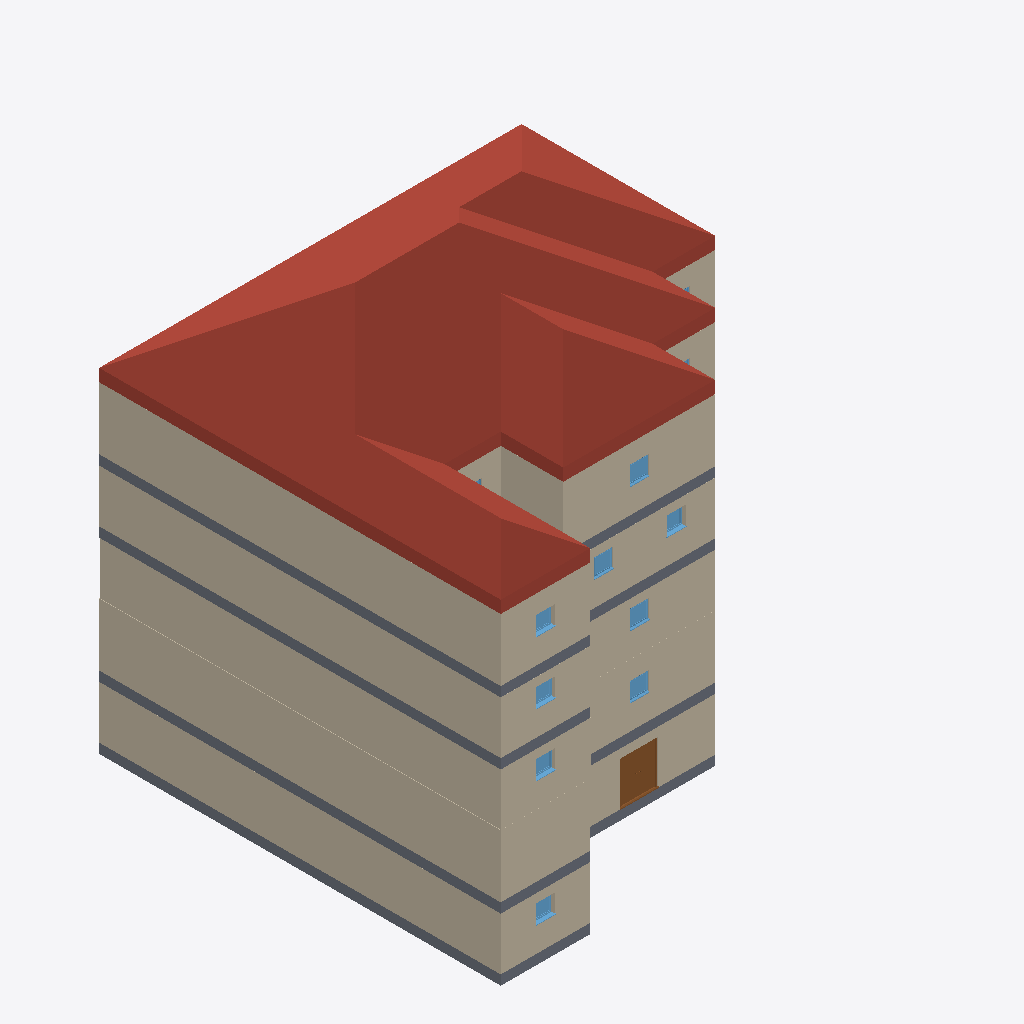
Isometric view of an IFC building model (IFC-SPF (STEP), schema IFC2X3, length unit millimetre), seen from the south-west, elements coloured by IFC class: 30 walls (beige), 9 windows (light blue), 4 slabs (grey), 1 roof (red-brown), 1 door (brown).
Extent 20.4 m × 19.3 m × 19.6 m (x, y, z). Storeys (6): Level 0 at 0.00 m; Level 1 at 3.00 m; Level 2 at 6.00 m; Level 3 at 9.00 m; Level 4 at 12.00 m; Level 5 at 15.00 m. Elements (131): 86 IfcWallStandardCase, 36 IfcWindow, 4 IfcDoor, 4 IfcSlab, 1 IfcRoof.

HEADER;
FILE_DESCRIPTION(('ViewDefinition [CoordinationView_V2.0]'),'2;1');
FILE_NAME('Project Number','2023-08-10T15:28:09',(''),(''),'The EXPRESS Data Manager Version 5.02.0100.07 : 28 Aug 2013','21.0.0.383 - Exporter 21.0.0.383 - Alternate UI 21.0.0.383','');
FILE_SCHEMA(('IFC2X3'));
ENDSEC;
DATA;
#120=IFCPROJECT('1I26SUm3n6XAvxsPfLDvb4',#41,'Project Number',$,$,'Project Name','Project Status',(#112),#107);
#173=IFCSITE('1I26SUm3n6XAvxsPfLDvb6',#41,'Default',$,$,#172,$,$,.ELEMENT.,$,$,$,$,$);
#130=IFCBUILDING('1I26SUm3n6XAvxsPfLDvb5',#41,'',$,$,#32,$,'',.ELEMENT.,$,$,$);
#139=IFCBUILDINGSTOREY('1I26SUm3n6XAvxsPggo6U3',#41,'Level 0',$,'Level:Circle Head - Project Datum',#137,$,'Level 0',.ELEMENT.,0.0);
#145=IFCBUILDINGSTOREY('1I26SUm3n6XAvxsPggo6G2',#41,'Level 1',$,'Level:Circle Head - Project Datum',#144,$,'Level 1',.ELEMENT.,3000.0);
#151=IFCBUILDINGSTOREY('1I26SUm3n6XAvxsPggpBvV',#41,'Level 2',$,'Level:Circle Head - Project Datum',#150,$,'Level 2',.ELEMENT.,6000.0);
#157=IFCBUILDINGSTOREY('1I26SUm3n6XAvxsPggpByY',#41,'Level 3',$,'Level:Circle Head - Project Datum',#156,$,'Level 3',.ELEMENT.,9000.0);
#163=IFCBUILDINGSTOREY('1I26SUm3n6XAvxsPggpBoj',#41,'Level 4',$,'Level:Circle Head - Project Datum',#162,$,'Level 4',.ELEMENT.,12000.0);
#169=IFCBUILDINGSTOREY('1I26SUm3n6XAvxsPggpBsT',#41,'Level 5',$,'Level:Circle Head - Project Datum',#168,$,'Level 5',.ELEMENT.,15000.0);
#4826=IFCROOF('0A6wYmvyb20vFI$sC2kluC',#41,'Basic Roof:Roof_Pitched-50SS-220Ins-20MPan-225Purl:319529',$,'Basic Roof:Roof_Pitched-50SS-220Ins-20MPan-225Purl',#4822,$,'319529',.NOTDEFINED.);
#1703=IFCWALLSTANDARDCASE('0A6wYmvyb20vFI$sC2ki1I',#41,'Basic Wall:Wall-Ret_300Con:319095',$,'Basic Wall:Wall-Ret_300Con',#1683,#1701,'319095');
#4199=IFCWALLSTANDARDCASE('0A6wYmvyb20vFI$sC2ki3W',#41,'Basic Wall:Wall-Ret_300Con:319173',$,'Basic Wall:Wall-Ret_300Con',#4179,#4197,'319173');
#981=IFCWALLSTANDARDCASE('0A6wYmvyb20vFI$sC2kiDg',#41,'Basic Wall:Wall-Ret_300Con:318799',$,'Basic Wall:Wall-Ret_300Con',#942,#979,'318799');
#3478=IFCWALLSTANDARDCASE('0A6wYmvyb20vFI$sC2ki2N',#41,'Basic Wall:Wall-Ret_300Con:319154',$,'Basic Wall:Wall-Ret_300Con',#3439,#3476,'319154');
#2586=IFCWALLSTANDARDCASE('0A6wYmvyb20vFI$sC2ki2w',#41,'Basic Wall:Wall-Ret_300Con:319135',$,'Basic Wall:Wall-Ret_300Con',#2547,#2584,'319135');
#3914=IFCWALLSTANDARDCASE('0A6wYmvyb20vFI$sC2ki3b',#41,'Basic Wall:Wall-Ret_300Con:319168',$,'Basic Wall:Wall-Ret_300Con',#3894,#3912,'319168');
#1418=IFCWALLSTANDARDCASE('0A6wYmvyb20vFI$sC2ki1N',#41,'Basic Wall:Wall-Ret_300Con:319090',$,'Basic Wall:Wall-Ret_300Con',#1398,#1416,'319090');
#4766=IFCSLAB('0A6wYmvyb20vFI$sC2ki7u',#41,'Floor:Floor-Grnd-Susp_65Scr-80Ins-100Blk-75PC:319453',$,'Floor:Floor-Grnd-Susp_65Scr-80Ins-100Blk-75PC',#4727,#4764,'319453',.FLOOR.);
#4669=IFCSLAB('0A6wYmvyb20vFI$sC2ki6k',#41,'Floor:Floor-Grnd-Susp_65Scr-80Ins-100Blk-75PC:319371',$,'Floor:Floor-Grnd-Susp_65Scr-80Ins-100Blk-75PC',#4630,#4667,'319371',.FLOOR.);
#4572=IFCSLAB('0A6wYmvyb20vFI$sC2ki4w',#41,'Floor:Floor-Grnd-Susp_65Scr-80Ins-100Blk-75PC:319263',$,'Floor:Floor-Grnd-Susp_65Scr-80Ins-100Blk-75PC',#4533,#4570,'319263',.FLOOR.);
#4395=IFCSLAB('0A6wYmvyb20vFI$sC2ki3g',#41,'Floor:Floor-Grnd-Susp_65Scr-80Ins-100Blk-75PC:319183',$,'Floor:Floor-Grnd-Susp_65Scr-80Ins-100Blk-75PC',#4350,#4393,'319183',.FLOOR.);
#2204=IFCWALLSTANDARDCASE('0A6wYmvyb20vFI$sC2ki2$',#41,'Basic Wall:Wall-Ret_300Con:319130',$,'Basic Wall:Wall-Ret_300Con',#2165,#2202,'319130');
#3119=IFCWALLSTANDARDCASE('0A6wYmvyb20vFI$sC2ki28',#41,'Basic Wall:Wall-Ret_300Con:319149',$,'Basic Wall:Wall-Ret_300Con',#3080,#3117,'319149');
#1646=IFCWALLSTANDARDCASE('0A6wYmvyb20vFI$sC2ki1J',#41,'Basic Wall:Wall-Ret_300Con:319094',$,'Basic Wall:Wall-Ret_300Con',#1626,#1644,'319094');
#4142=IFCWALLSTANDARDCASE('0A6wYmvyb20vFI$sC2ki3X',#41,'Basic Wall:Wall-Ret_300Con:319172',$,'Basic Wall:Wall-Ret_300Con',#4122,#4140,'319172');
#601=IFCWALLSTANDARDCASE('0A6wYmvyb20vFI$sC2ki9E',#41,'Basic Wall:Wall-Ret_300Con:318571',$,'Basic Wall:Wall-Ret_300Con',#562,#599,'318571');
#905=IFCWALLSTANDARDCASE('0A6wYmvyb20vFI$sC2kiBQ',#41,'Basic Wall:Wall-Ret_300Con:318719',$,'Basic Wall:Wall-Ret_300Con',#866,#903,'318719');
#3402=IFCWALLSTANDARDCASE('0A6wYmvyb20vFI$sC2ki2K',#41,'Basic Wall:Wall-Ret_300Con:319153',$,'Basic Wall:Wall-Ret_300Con',#3363,#3400,'319153');
#2510=IFCWALLSTANDARDCASE('0A6wYmvyb20vFI$sC2ki2x',#41,'Basic Wall:Wall-Ret_300Con:319134',$,'Basic Wall:Wall-Ret_300Con',#2471,#2508,'319134');
#3971=IFCWALLSTANDARDCASE('0A6wYmvyb20vFI$sC2ki3a',#41,'Basic Wall:Wall-Ret_300Con:319169',$,'Basic Wall:Wall-Ret_300Con',#3951,#3969,'319169');
#13425=IFCDOOR('04TpoNHgfDch2pQaXzb3a3',#41,'Doors_ExtDbl_Flush:1810x2110mm:321421',$,'Doors_ExtDbl_Flush:1810x2110mm',#16977,#13419,'321421',2110.0,1810.0);
#3686=IFCWALLSTANDARDCASE('0A6wYmvyb20vFI$sC2ki2P',#41,'Basic Wall:Wall-Ret_300Con:319164',$,'Basic Wall:Wall-Ret_300Con',#3665,#3684,'319164');
#4028=IFCWALLSTANDARDCASE('0A6wYmvyb20vFI$sC2ki3d',#41,'Basic Wall:Wall-Ret_300Con:319170',$,'Basic Wall:Wall-Ret_300Con',#4008,#4026,'319170');
#3800=IFCWALLSTANDARDCASE('0A6wYmvyb20vFI$sC2ki2R',#41,'Basic Wall:Wall-Ret_300Con:319166',$,'Basic Wall:Wall-Ret_300Con',#3780,#3798,'319166');
#1361=IFCWALLSTANDARDCASE('0A6wYmvyb20vFI$sC2ki1K',#41,'Basic Wall:Wall-Ret_300Con:319089',$,'Basic Wall:Wall-Ret_300Con',#1341,#1359,'319089');
#3857=IFCWALLSTANDARDCASE('0A6wYmvyb20vFI$sC2ki2Q',#41,'Basic Wall:Wall-Ret_300Con:319167',$,'Basic Wall:Wall-Ret_300Con',#3837,#3855,'319167');
#1589=IFCWALLSTANDARDCASE('0A6wYmvyb20vFI$sC2ki1G',#41,'Basic Wall:Wall-Ret_300Con:319093',$,'Basic Wall:Wall-Ret_300Con',#1569,#1587,'319093');
#4085=IFCWALLSTANDARDCASE('0A6wYmvyb20vFI$sC2ki3c',#41,'Basic Wall:Wall-Ret_300Con:319171',$,'Basic Wall:Wall-Ret_300Con',#4065,#4083,'319171');
#2434=IFCWALLSTANDARDCASE('0A6wYmvyb20vFI$sC2ki2u',#41,'Basic Wall:Wall-Ret_300Con:319133',$,'Basic Wall:Wall-Ret_300Con',#2393,#2432,'319133');
#14667=IFCWINDOW('04TpoNHgfDch2pQaXzb39Q',#41,'Windows_Sgl_Plain:910x910mm:322772',$,'Windows_Sgl_Plain:910x910mm',#17367,#14661,'322772',910.000000000002,910.000000000001);
#15123=IFCWINDOW('04TpoNHgfDch2pQaXzb37q',#41,'Windows_Sgl_Plain:910x910mm:323450',$,'Windows_Sgl_Plain:910x910mm',#17617,#15117,'323450',910.000000000001,910.000000000001);
#14439=IFCWINDOW('04TpoNHgfDch2pQaXzb3He',#41,'Windows_Sgl_Plain:910x910mm:322278',$,'Windows_Sgl_Plain:910x910mm',#17173,#14433,'322278',910.000000000001,910.000000000001);
#15351=IFCWINDOW('04TpoNHgfDch2pQaXzb2_O',#41,'Windows_Sgl_Plain:910x910mm:323862',$,'Windows_Sgl_Plain:910x910mm',#17867,#15345,'323862',910.000000000001,910.000000000001);
#14591=IFCWINDOW('04TpoNHgfDch2pQaXzb3BA',#41,'Windows_Sgl_Plain:910x910mm:322628',$,'Windows_Sgl_Plain:910x910mm',#17423,#14585,'322628',910.000000000002,910.000000000001);
#15199=IFCWINDOW('04TpoNHgfDch2pQaXzb35o',#41,'Windows_Sgl_Plain:910x910mm:323580',$,'Windows_Sgl_Plain:910x910mm',#17673,#15193,'323580',910.000000000001,910.000000000001);
#525=IFCWALLSTANDARDCASE('0A6wYmvyb20vFI$sC2ki8B',#41,'Basic Wall:Wall-Ret_300Con:318510',$,'Basic Wall:Wall-Ret_300Con',#486,#523,'318510');
#3326=IFCWALLSTANDARDCASE('0A6wYmvyb20vFI$sC2ki2L',#41,'Basic Wall:Wall-Ret_300Con:319152',$,'Basic Wall:Wall-Ret_300Con',#3287,#3324,'319152');
#829=IFCWALLSTANDARDCASE('0A6wYmvyb20vFI$sC2kiBy',#41,'Basic Wall:Wall-Ret_300Con:318681',$,'Basic Wall:Wall-Ret_300Con',#790,#827,'318681');
#3043=IFCWALLSTANDARDCASE('0A6wYmvyb20vFI$sC2ki29',#41,'Basic Wall:Wall-Ret_300Con:319148',$,'Basic Wall:Wall-Ret_300Con',#3004,#3041,'319148');
#2128=IFCWALLSTANDARDCASE('0A6wYmvyb20vFI$sC2ki2y',#41,'Basic Wall:Wall-Ret_300Con:319129',$,'Basic Wall:Wall-Ret_300Con',#2087,#2126,'319129');
#14325=IFCWINDOW('04TpoNHgfDch2pQaXzb3I5',#41,'Windows_Sgl_Plain:910x910mm:322059',$,'Windows_Sgl_Plain:910x910mm',#17035,#14319,'322059',910.000000000001,910.000000000001);
#15237=IFCWINDOW('04TpoNHgfDch2pQaXzb2ww',#41,'Windows_Sgl_Plain:910x910mm:323636',$,'Windows_Sgl_Plain:910x910mm',#17951,#15231,'323636',910.000000000001,910.000000000001);
#15085=IFCWINDOW('04TpoNHgfDch2pQaXzb37O',#41,'Windows_Sgl_Plain:910x910mm:323414',$,'Windows_Sgl_Plain:910x910mm',#17591,#15079,'323414',910.000000000001,910.000000000001);
#3743=IFCWALLSTANDARDCASE('0A6wYmvyb20vFI$sC2ki2O',#41,'Basic Wall:Wall-Ret_300Con:319165',$,'Basic Wall:Wall-Ret_300Con',#3723,#3741,'319165');
ENDSEC;